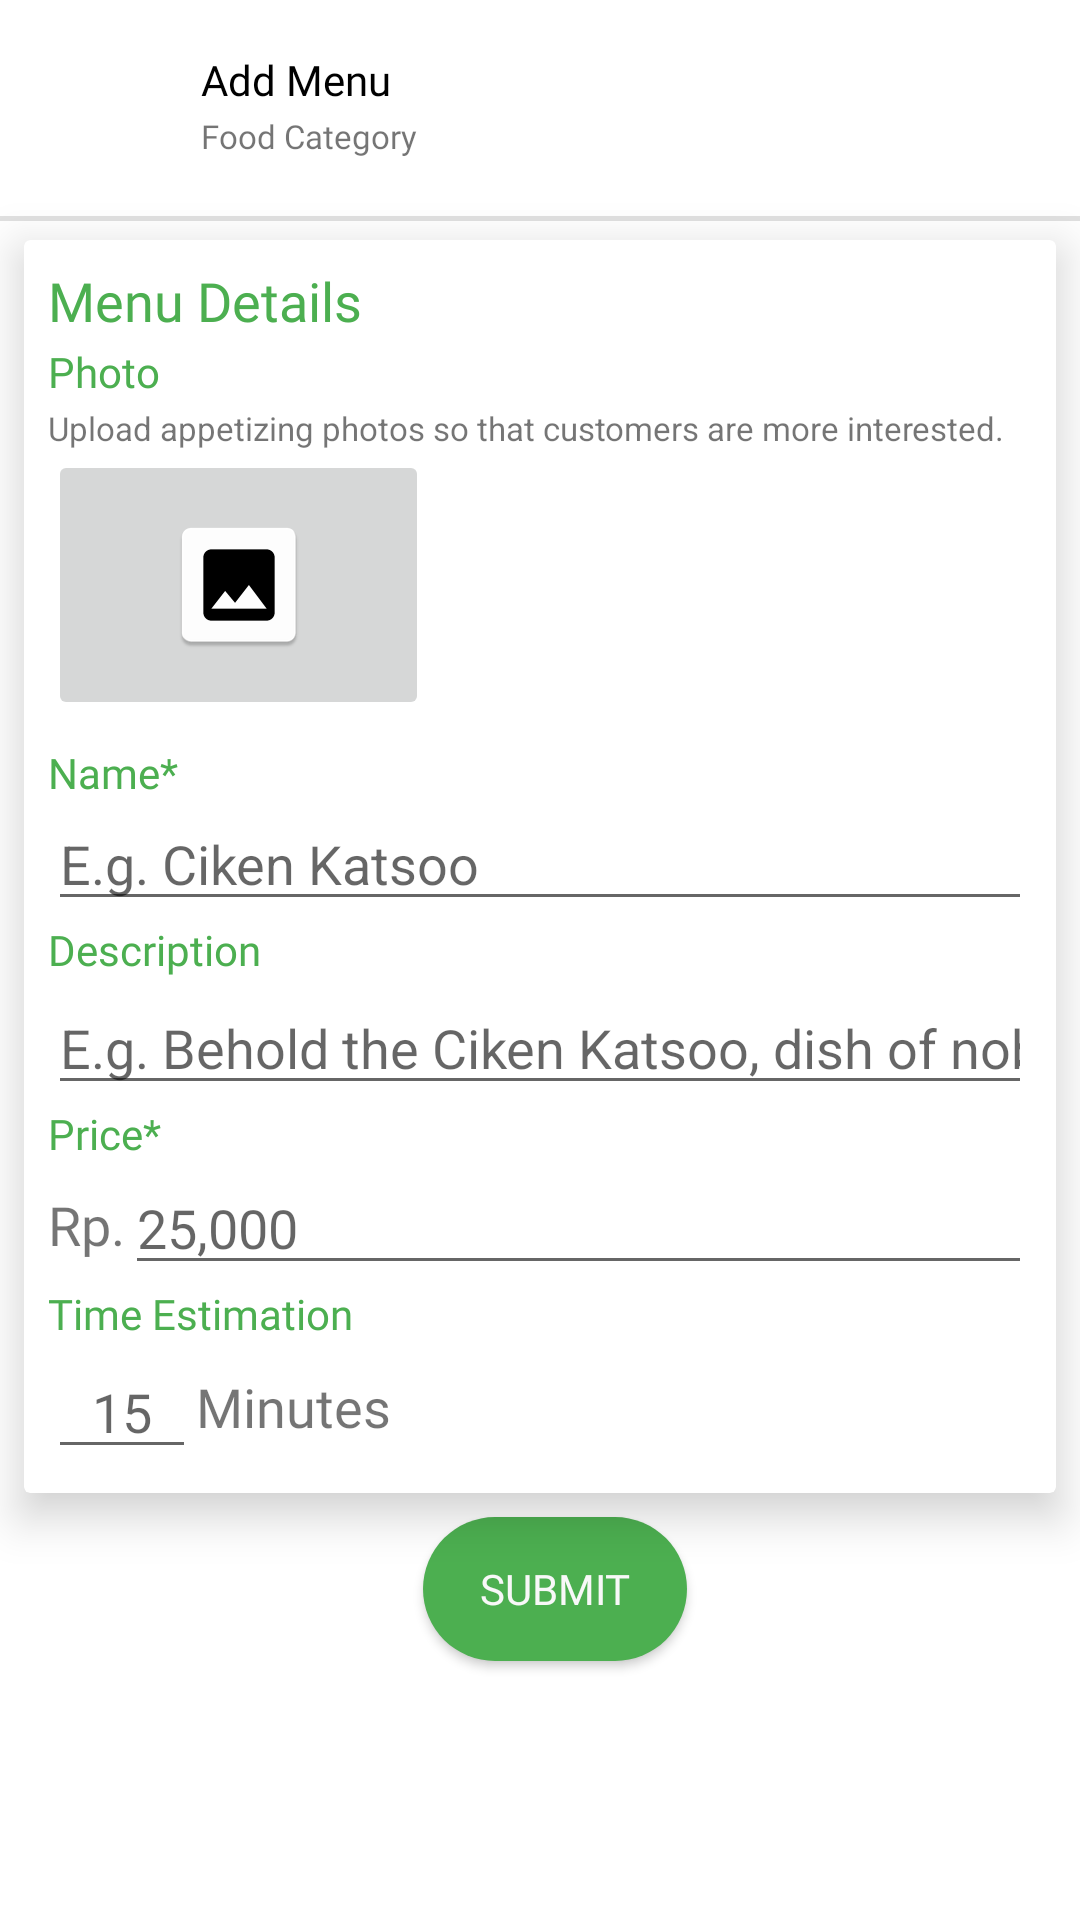

This screen was rendered from an Android layout file. Write that file and the resources it references.
<!-- AndroidManifest.xml: application theme Theme.Eaterly -->
<!-- res/layout/activity_seller_insert_menu.xml -->
<?xml version="1.0" encoding="utf-8"?>
<androidx.constraintlayout.widget.ConstraintLayout xmlns:android="http://schemas.android.com/apk/res/android"
    xmlns:app="http://schemas.android.com/apk/res-auto"
    xmlns:tools="http://schemas.android.com/tools"
    android:layout_width="match_parent"
    android:layout_height="match_parent"
    tools:context=".SellerInsertMenu">

    <View
        android:id="@+id/divider3"
        android:layout_width="match_parent"
        android:layout_height="1.5dp"
        android:background="?android:attr/listDivider"
        app:layout_constraintEnd_toEndOf="parent"
        app:layout_constraintStart_toStartOf="parent"
        app:layout_constraintTop_toBottomOf="@+id/ll_top_bar" />

    <LinearLayout
        android:id="@+id/ll_top_bar"
        style="@style/TopBar"
        android:layout_width="match_parent"
        android:layout_height="wrap_content"
        app:layout_constraintEnd_toEndOf="parent"
        app:layout_constraintHorizontal_bias="0.0"
        app:layout_constraintStart_toStartOf="parent"
        app:layout_constraintTop_toTopOf="parent">

        <ImageButton
            android:id="@+id/btn_back"
            style="@style/BackButton"
            android:layout_width="51dp"
            android:layout_height="56dp"
            android:src="@drawable/ic_arrow_left"
            app:layout_constraintStart_toStartOf="parent"
            app:layout_constraintTop_toTopOf="parent" />

        <LinearLayout
            android:layout_width="match_parent"
            android:layout_height="match_parent"
            android:orientation="vertical">

            <TextView
                style="@style/SettingTitle"
                android:layout_width="wrap_content"
                android:layout_height="wrap_content"
                android:layout_marginTop="9dp"
                android:text="Add Menu"
                android:textSize="14dp"
                app:layout_constraintStart_toStartOf="parent"
                app:layout_constraintTop_toTopOf="parent" />

            <TextView
                android:id="@+id/textView6"
                android:layout_width="wrap_content"
                android:layout_height="wrap_content"
                android:layout_marginLeft="8dp"
                android:layout_marginTop="2dp"
                android:fontFamily="@font/interbold"
                android:text="Food Category"
                android:textSize="11sp"
                app:layout_constraintStart_toStartOf="parent"
                app:layout_constraintTop_toBottomOf="@+id/ll_top_bar" />

        </LinearLayout>

    </LinearLayout>

    
    
    
    
    
    
    
    
    
    
    
    

    <androidx.cardview.widget.CardView
        android:id="@+id/cardView"
        android:layout_width="match_parent"
        android:layout_height="0dp"
        android:layout_margin="8dp"
        app:cardElevation="9dp"
        app:layout_constraintEnd_toEndOf="parent"
        app:layout_constraintStart_toStartOf="parent"
        app:layout_constraintTop_toBottomOf="@id/ll_top_bar">

        <LinearLayout
            android:layout_width="match_parent"
            android:layout_height="wrap_content"
            android:orientation="vertical"
            android:padding="8dp">

            <TextView
                android:id="@+id/menuDetail"
                android:layout_width="match_parent"
                android:layout_height="wrap_content"
                android:fontFamily="@font/interextrabold"
                android:text="Menu Details"
                android:textColor="@color/green"
                android:textSize="18dp"
                app:layout_constraintStart_toStartOf="parent"
                app:layout_constraintTop_toBottomOf="@+id/divider3" />

            <TextView
                android:id="@+id/photo"
                android:layout_width="match_parent"
                android:layout_height="wrap_content"
                android:layout_marginVertical="2dp"
                android:fontFamily="@font/interbold"
                android:shadowColor="#4CAE50"
                android:text="Photo"
                android:textColor="@color/green" />

            <TextView
                android:id="@+id/photoDesc"
                android:layout_width="match_parent"
                android:layout_height="wrap_content"
                android:text="Upload appetizing photos so that customers are more interested."
                android:textSize="11sp" />

            <ImageButton
                android:id="@+id/btn_insert"
                android:layout_width="127dp"
                android:layout_height="90dp"
                android:scaleType="center"
                app:srcCompat="@mipmap/ic_launcher" />

            <TextView
                android:id="@+id/name"
                android:layout_width="match_parent"
                android:layout_height="wrap_content"
                android:layout_marginTop="8dp"
                android:fontFamily="@font/interbold"
                android:text="Name*"
                android:textColor="@color/green" />

            <EditText
                android:id="@+id/editName"
                android:layout_width="match_parent"
                android:layout_height="40dp"
                android:ems="10"
                android:hint="E.g. Ciken Katsoo"
                android:inputType="text" />

            <TextView
                android:id="@+id/description"
                android:layout_width="match_parent"
                android:layout_height="20dp"
                android:fontFamily="@font/interbold"
                android:text="Description"
                android:textColor="@color/green" />

            <EditText
                android:id="@+id/editDescription"
                android:layout_width="match_parent"
                android:layout_height="wrap_content"
                android:maxHeight="100dp"
                android:ems="10"
                android:hint="E.g. Behold the Ciken Katsoo, dish of noble..."
                android:inputType="text" />

            <TextView
                android:id="@+id/price"
                android:layout_width="match_parent"
                android:layout_height="20dp"
                android:fontFamily="@font/interbold"
                android:text="Price*"
                android:textColor="@color/green" />

            <LinearLayout
                android:layout_width="match_parent"
                android:layout_height="wrap_content"
                android:orientation="horizontal">

                <TextView
                    android:layout_width="wrap_content"
                    android:layout_height="match_parent"
                    android:fontFamily="@font/interbold"
                    android:gravity="center_vertical"
                    android:text="Rp."
                    android:textSize="18sp" />

                <EditText
                    android:id="@+id/editPrice"
                    android:layout_width="0dp"
                    android:layout_height="40dp"
                    android:layout_weight="1"
                    android:ems="10"
                    android:hint="25,000"
                    android:inputType="number" />
            </LinearLayout>

            <TextView
                android:id="@+id/timeEstimation"
                android:layout_width="115dp"
                android:layout_height="20dp"
                android:fontFamily="@font/interbold"
                android:text="Time Estimation"
                android:textColor="@color/green" />


            <LinearLayout
                android:layout_width="match_parent"
                android:layout_height="wrap_content"
                android:orientation="horizontal">

                <EditText
                    android:id="@+id/editTimeEstimation"
                    android:layout_width="wrap_content"
                    android:layout_height="wrap_content"
                    android:layout_weight=".1"
                    android:hint="15"
                    android:inputType="number"
                    android:textAlignment="center" />

                <TextView
                    android:layout_width="wrap_content"
                    android:layout_height="match_parent"
                    android:layout_weight="1"
                    android:fontFamily="@font/interbold"
                    android:gravity="center_vertical"
                    android:text="Minutes"
                    android:textSize="18sp" />
            </LinearLayout>

        </LinearLayout>

    </androidx.cardview.widget.CardView>

    <androidx.appcompat.widget.AppCompatButton
        android:id="@+id/btnSave"
        style="@style/NavButton.RoundedButton"
        android:layout_marginTop="8dp"
        android:text="@string/submit"
        app:layout_constraintEnd_toEndOf="parent"
        app:layout_constraintStart_toStartOf="parent"
        app:layout_constraintTop_toBottomOf="@id/cardView" />


</androidx.constraintlayout.widget.ConstraintLayout>
<!-- resources referenced by this layout -->
<resources>
  <color name="green">#FF4CAF50</color>
  <!-- mipmap ic_launcher: png bitmap (mipmap-hdpi, 1329 bytes) -->
  <string name="submit">Submit</string>
  <style name="BackButton">
          <item name="android:layout_width">48dp</item>
          <item name="android:layout_height">48dp</item>
          <item name="android:background">@color/transparent</item>
          <item name="android:src">@drawable/ic_arrow_left</item>
      </style>
  <style name="NavButton.RoundedButton">
          <item name="android:background">@drawable/bg_rounded_btn</item>
          <item name="android:fontFamily">@font/interextrabold</item>
          <item name="android:padding">0dp</item>
          <item name="android:textColor">@color/white</item>
      </style>
  <style name="SettingTitle">
          <item name="android:layout_width">wrap_content</item>
          <item name="android:layout_height">wrap_content</item>
          <item name="fontFamily">@font/interbold</item>
          <item name="android:textSize">18sp</item>
          <item name="android:textColor">@color/black</item>
          <item name="android:layout_gravity">center_vertical</item>
          <item name="android:layout_marginStart">8dp</item>
      </style>
  <style name="TopBar">
          <item name="android:layout_width">match_parent</item>
          <item name="android:layout_height">wrap_content</item>
          <item name="android:padding">8dp</item>
      </style>
  <style name="Theme.Eaterly" parent="Theme.MaterialComponents.DayNight.NoActionBar">
          
          <item name="colorPrimary">@color/purple_500</item>
          <item name="colorPrimaryVariant">@color/purple_700</item>
          <item name="colorOnPrimary">@color/white</item>
          
          <item name="colorSecondary">@color/teal_200</item>
          <item name="colorSecondaryVariant">@color/teal_700</item>
          <item name="colorOnSecondary">@color/black</item>
          
          <item name="android:statusBarColor" tools:targetApi="l">?attr/colorPrimaryVariant</item>
          
      </style>
  <color name="transparent">#00000000</color>
  <!-- drawable bg_rounded_btn (drawable) -->
  <?xml version="1.0" encoding="utf-8"?>
  <selector xmlns:android="http://schemas.android.com/apk/res/android">
      <item android:state_pressed="true">
          <shape>
              <solid android:color="@color/dark_green"/>
              <corners android:radius="30dp"/>
          </shape>
      </item>
      <item>
          <shape>
              <solid android:color="@color/green"/>
              <corners android:radius="30dp"/>
          </shape>
      </item>
  </selector>
  <color name="white">#FFF8F8F8</color>
  <color name="black">#FF000000</color>
  <color name="purple_500">#FF6200EE</color>
  <color name="purple_700">#FF3700B3</color>
  <color name="teal_200">#FF03DAC5</color>
  <color name="teal_700">#FF018786</color>
  <color name="dark_green">#FF235312</color>
</resources>
